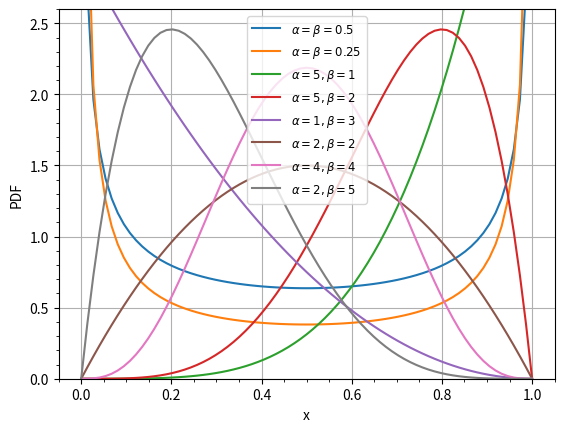

This chart was generated by the following Python code:
from matplotlib.pyplot import *
from numpy import linspace
from scipy.stats import beta
 
x = linspace(0,1,75)
 
fig = figure()
ax = fig.add_subplot(111)
ax.plot(x,beta.pdf(x,0.5,0.5),label=r"$\alpha=\beta=0.5$")
ax.plot(x,beta.pdf(x,0.25,0.25),label=r"$\alpha=\beta=0.25$")
ax.plot(x,beta.pdf(x,5,1),label=r"$\alpha=5, \beta=1$")
ax.plot(x,beta.pdf(x,5,2),label=r"$\alpha=5, \beta=2$")
ax.plot(x,beta.pdf(x,1,3),label=r"$\alpha=1, \beta=3$")
ax.plot(x,beta.pdf(x,2,2),label=r"$\alpha=2, \beta=2$")
ax.plot(x,beta.pdf(x,4,4),label=r"$\alpha=4, \beta=4$")
ax.plot(x,beta.pdf(x,2,5),label=r"$\alpha=2, \beta=5$")
ax.grid(True)
ax.minorticks_on()
ax.legend(loc=9)
setp(ax.get_legend().get_texts(),fontsize='small')
ax.set_ylim(0,2.6)
ax.set_xlabel("x")
ax.set_ylabel("PDF")
show()